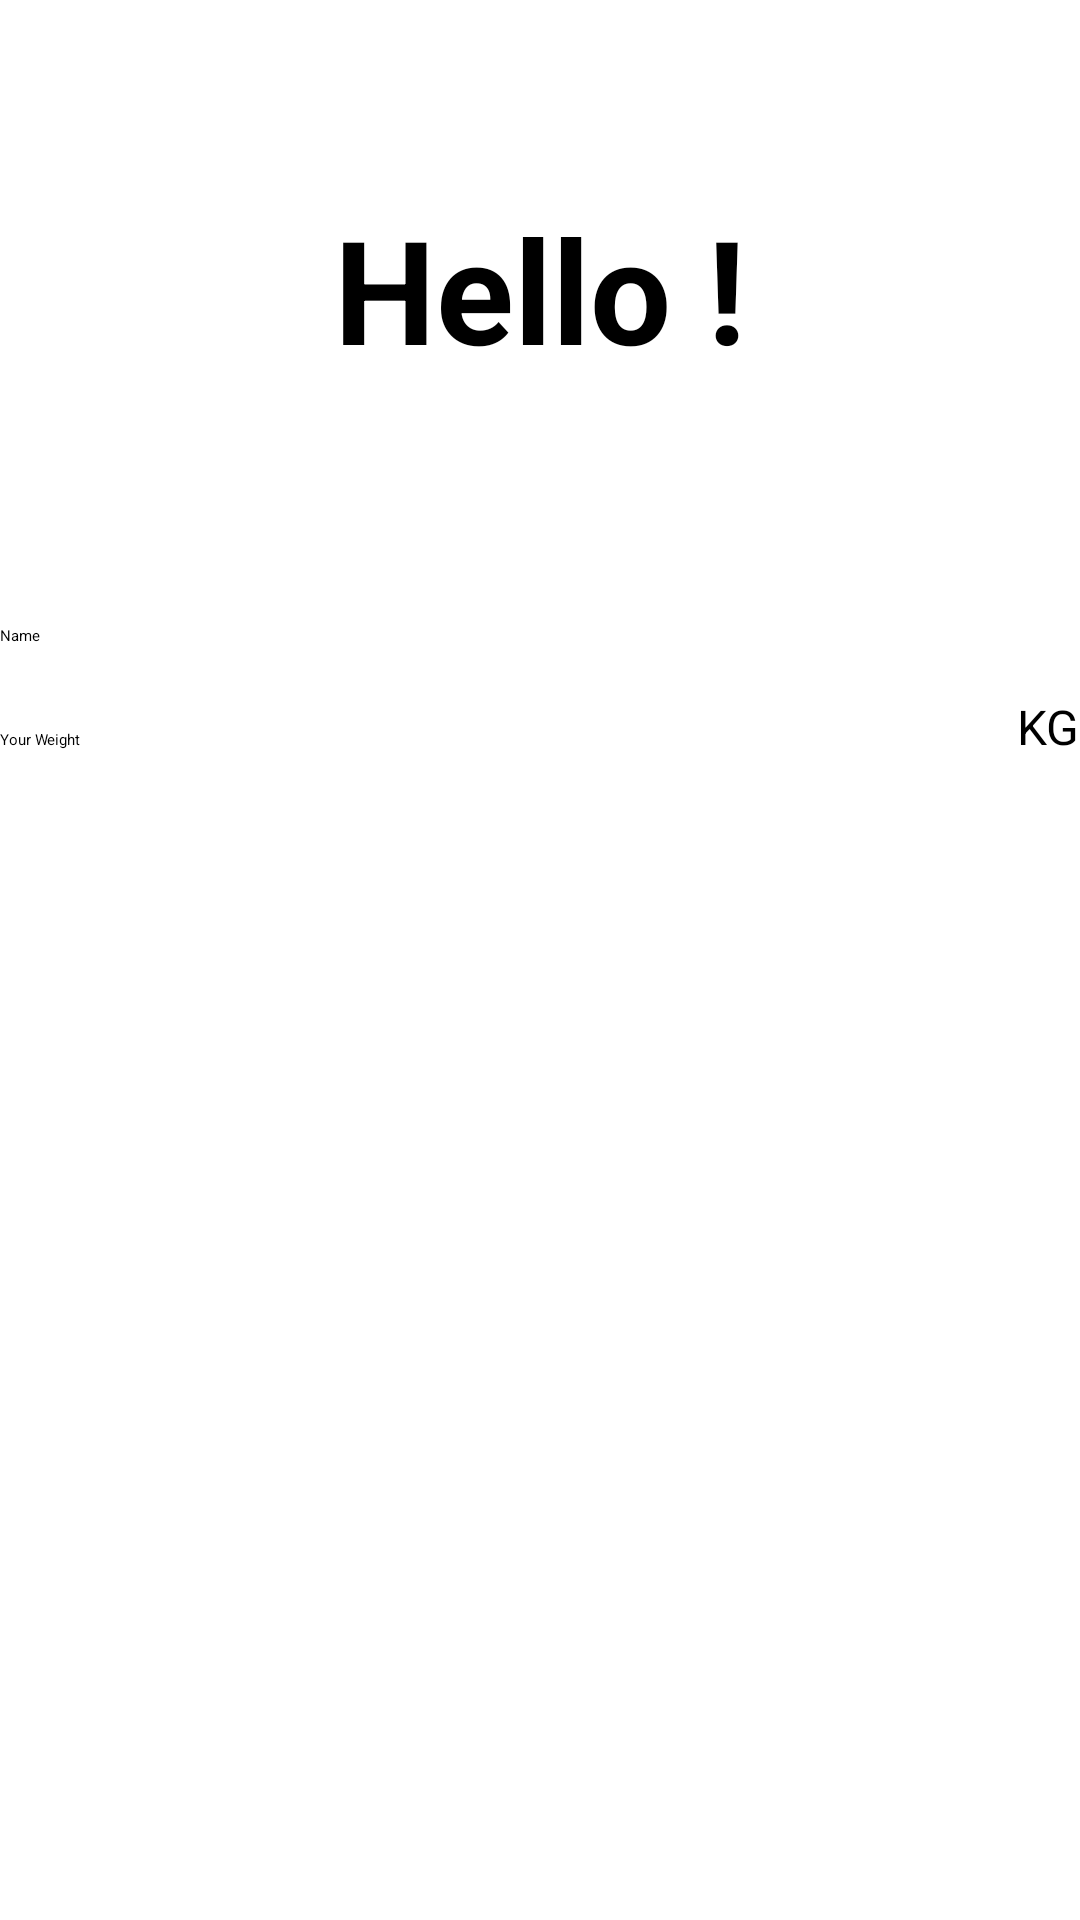

Layout XML and referenced resources for this Android screen:
<!-- AndroidManifest.xml: application theme Theme.App.Starting -->
<!-- res/layout/fragment_setup.xml -->
<?xml version="1.0" encoding="utf-8"?>
<RelativeLayout xmlns:android="http://schemas.android.com/apk/res/android"
    xmlns:tools="http://schemas.android.com/tools"
    android:layout_width="match_parent"
    android:layout_height="match_parent"
    android:fitsSystemWindows="true"
    tools:context=".ui.fragment.SetupFragment">

    <LinearLayout
        android:layout_width="match_parent"
        android:layout_height="wrap_content"
        android:gravity="center"
        android:orientation="vertical"
        android:paddingTop="64dp">

        <TextView
            android:layout_width="wrap_content"
            android:layout_height="wrap_content"
            android:layout_marginBottom="80dp"
            android:text="@string/hello"
            android:textColor="@color/black"
            android:textSize="48sp"
            android:textStyle="bold" />

        <EditText
            android:id="@+id/edit_name"
            android:layout_width="match_parent"
            android:layout_height="wrap_content"
            android:layout_marginBottom="16dp"
            android:autofillHints="name"
            android:hint="@string/name"
            android:inputType="textPersonName"
            android:singleLine="true" />

        <LinearLayout
            android:layout_width="match_parent"
            android:layout_height="wrap_content"
            android:orientation="horizontal">

            <EditText
                android:id="@+id/edit_weight"
                android:layout_width="0dp"
                android:layout_height="wrap_content"
                android:layout_marginBottom="16dp"
                android:layout_weight="1"
                android:hint="@string/weight"
                android:inputType="number"
                tools:ignore="Autofill" />

            <TextView
                android:layout_width="wrap_content"
                android:layout_height="wrap_content"
                android:text="@string/kg"
                android:textSize="16sp" />

        </LinearLayout>

    </LinearLayout>

    <com.google.android.material.floatingactionbutton.FloatingActionButton
        android:id="@+id/fab_continue"
        android:layout_width="wrap_content"
        android:layout_height="wrap_content"
        android:layout_alignParentEnd="true"
        android:layout_alignParentBottom="true"
        android:layout_margin="16dp"
        android:contentDescription="@string/continue_desc"
        android:src="@drawable/ic_next"
        android:visibility="gone"
        tools:visibility="visible" />

</RelativeLayout>
<!-- resources referenced by this layout -->
<resources>
  <string name="continue_desc">navigates from setup screen to runs screen</string>
  <string name="hello">Hello !</string>
  <string name="kg">KG</string>
  <string name="name">Name</string>
  <string name="weight">Your Weight</string>
  <style name="Theme.App.Starting" parent="Theme.SplashScreen">
  
          <item name="windowSplashScreenBackground">@color/white</item>
  
          <item name="postSplashScreenTheme">@style/Theme.ATracker</item>
  
      </style>
  <style name="Theme.ATracker" parent="Base.Theme.ATracker" />
  <style name="Base.Theme.ATracker" parent="Theme.Material3.DayNight.NoActionBar">
          
          
      </style>
  <!-- not gathered from this repository: default colours our renderer supplied (Android Studio template values) -->
  <color name="black">#FF000000</color>
  <color name="white">#FFFFFFFF</color>
</resources>
